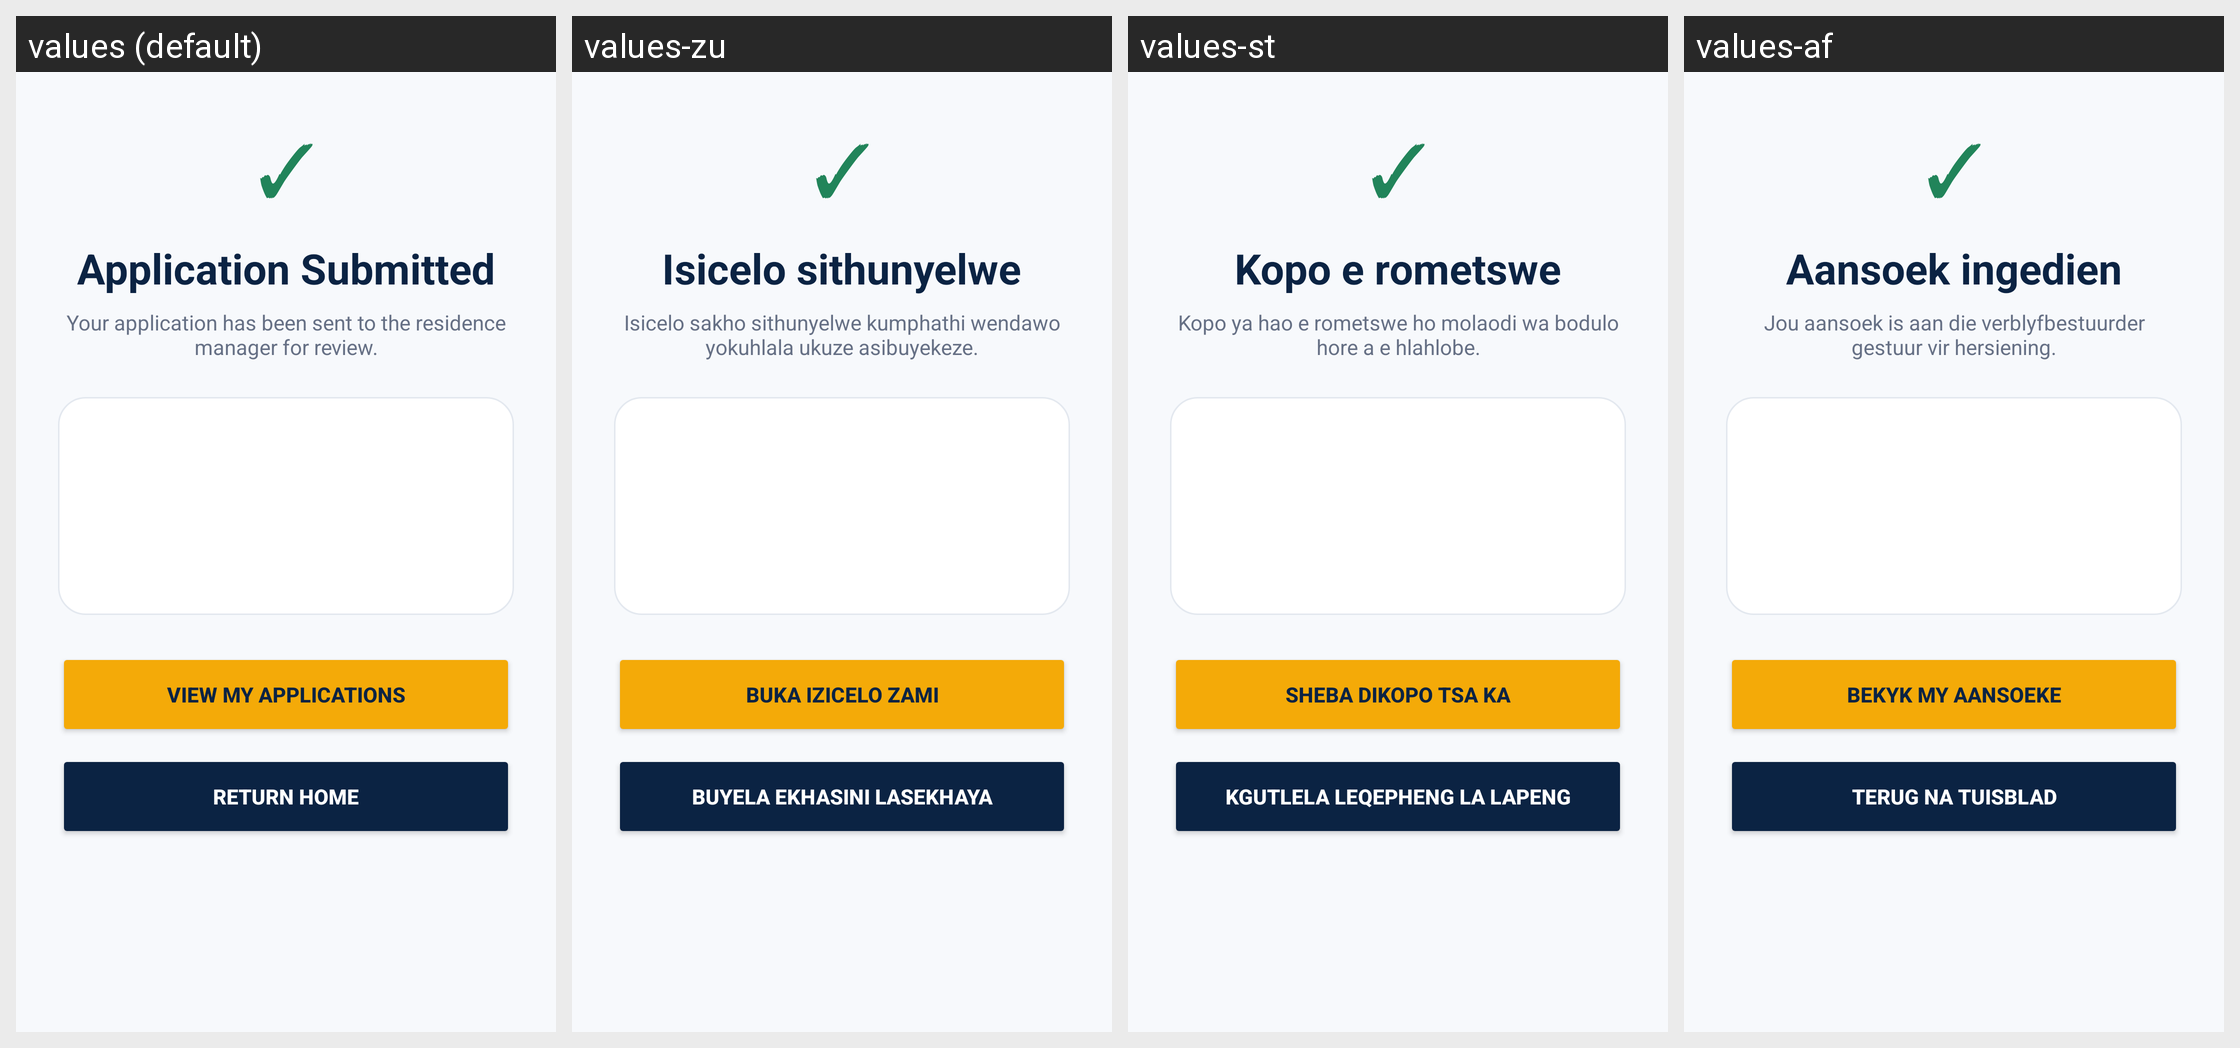

Locale-by-locale string values for the Android screen shown in this grid:
Android screen res/layout/fragment_application_submitted.xml rendered under 4 locales, left to right: values (default), values-zu, values-st, values-af. Device: Nexus 5 (rendered at 1080×1920; each locale shown at half size, 540×960, under a caption strip naming it); theme Theme.ChommieHub.
Strings drawn on this screen, with the default value and each locale's value (text and hints the layout hard-codes, and strings that could not be matched under every locale, appear in the picture but are not listed):

application_submitted_title
  values: Application Submitted
  values-zu: Isicelo sithunyelwe
  values-st: Kopo e rometswe
  values-af: Aansoek ingedien

application_submitted_message
  values: Your application has been sent to the residence manager for review.
  values-zu: Isicelo sakho sithunyelwe kumphathi wendawo yokuhlala ukuze asibuyekeze.
  values-st: Kopo ya hao e rometswe ho molaodi wa bodulo hore a e hlahlobe.
  values-af: Jou aansoek is aan die verblyfbestuurder gestuur vir hersiening.

application_view_my_applications
  values: View My Applications
  values-zu: Buka izicelo zami
  values-st: Sheba dikopo tsa ka
  values-af: Bekyk my aansoeke

application_return_home
  values: Return Home
  values-zu: Buyela ekhasini lasekhaya
  values-st: Kgutlela leqepheng la lapeng
  values-af: Terug na tuisblad
